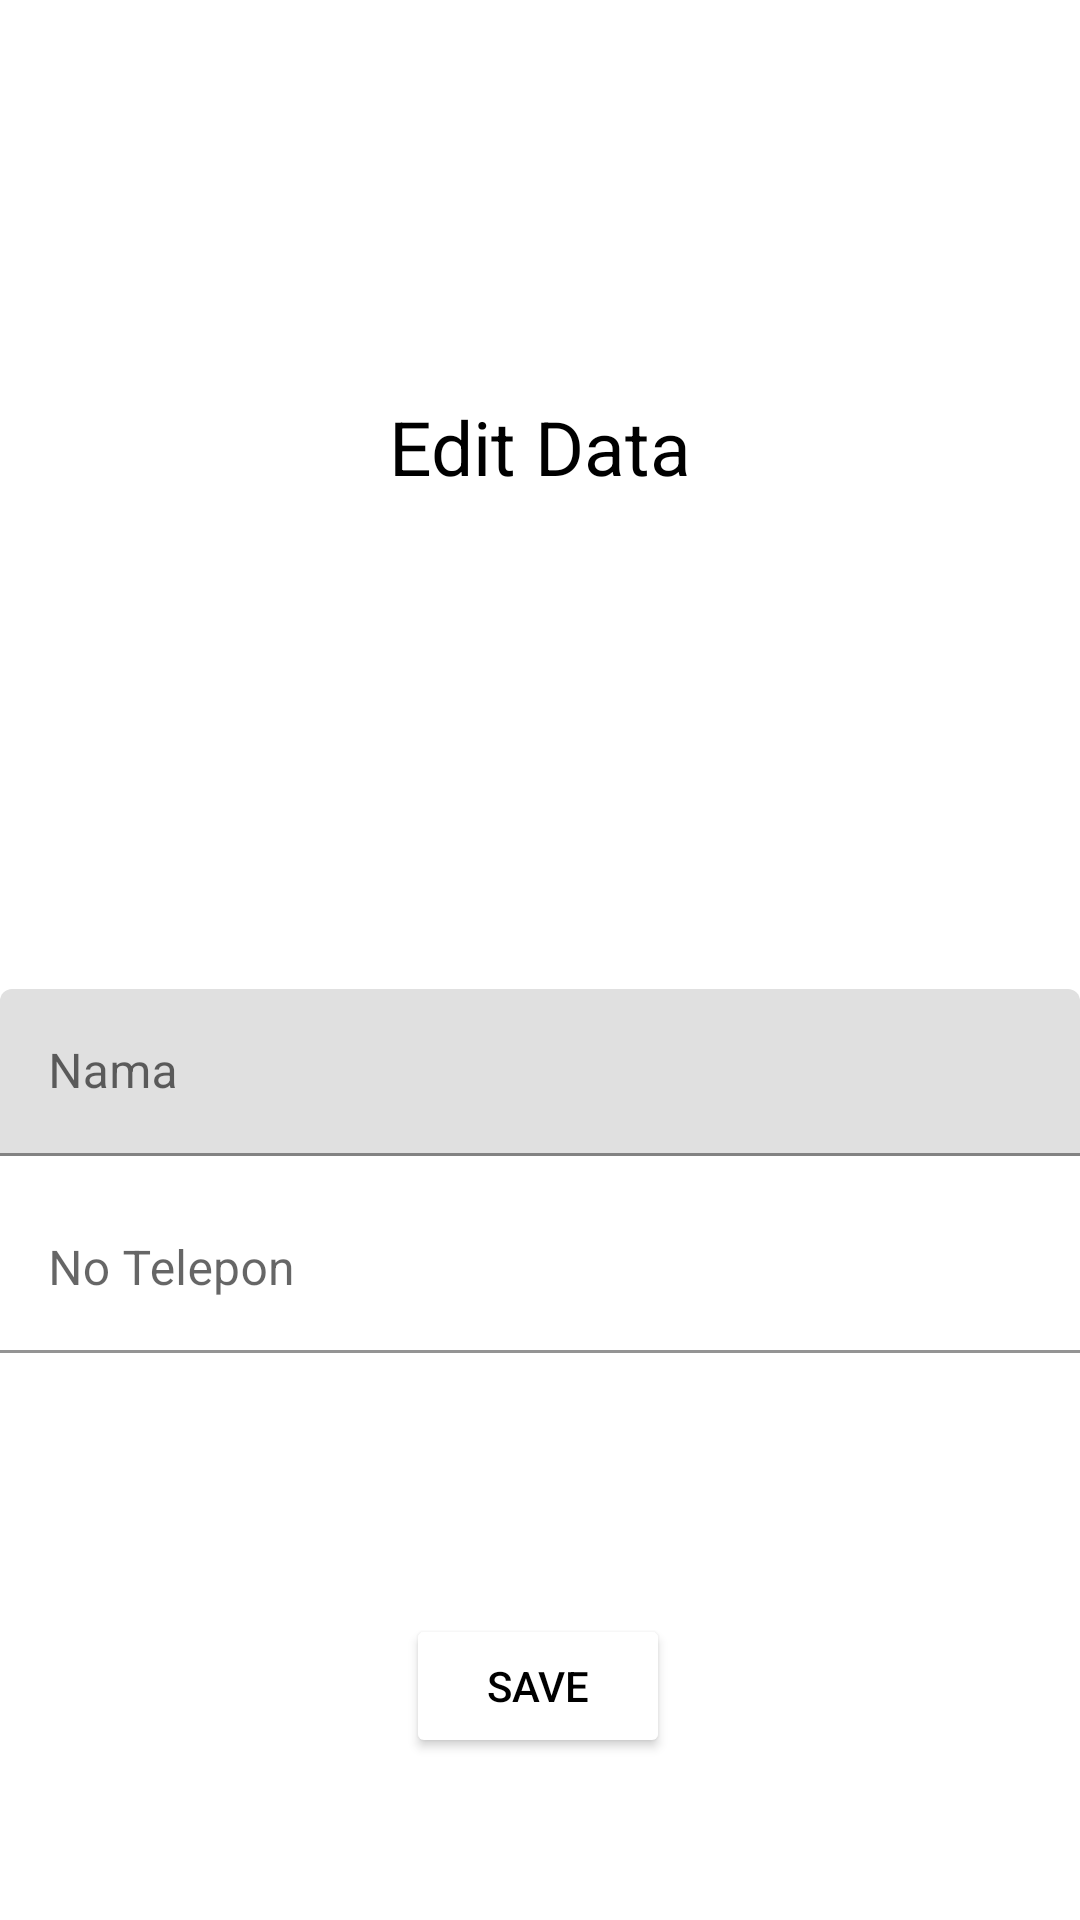

Reconstruct the res/layout file that produces this screen, plus the resources it refers to.
<!-- AndroidManifest.xml: application theme Theme.Sqlite_A -->
<!-- res/layout/activity_edit_teman.xml -->
<?xml version="1.0" encoding="utf-8"?>
<androidx.constraintlayout.widget.ConstraintLayout xmlns:android="http://schemas.android.com/apk/res/android"
    xmlns:app="http://schemas.android.com/apk/res-auto"
    xmlns:tools="http://schemas.android.com/tools"
    android:layout_width="match_parent"
    android:layout_height="match_parent"
    tools:context=".edit_teman">

    <com.google.android.material.textfield.TextInputLayout
        android:id="@+id/textInputLayout3"
        android:layout_width="match_parent"
        android:layout_height="wrap_content"
        android:layout_marginTop="75dp"
        app:layout_constraintBottom_toBottomOf="parent"
        app:layout_constraintEnd_toEndOf="parent"
        app:layout_constraintStart_toStartOf="parent"
        app:layout_constraintTop_toTopOf="parent">

        <com.google.android.material.textfield.TextInputEditText
            android:id="@+id/edNama"
            android:layout_width="match_parent"
            android:layout_height="wrap_content"
            android:hint="@string/tnama"
            android:textColor="@color/black"
            android:textColorHint="@color/black"
            tools:background="@color/white"/>
    </com.google.android.material.textfield.TextInputLayout>

    <com.google.android.material.textfield.TextInputLayout
        android:id="@+id/textInputLayout4"
        android:layout_width="match_parent"
        android:layout_height="wrap_content"
        android:layout_marginTop="10dp"
        app:layout_constraintEnd_toEndOf="@+id/textInputLayout3"
        app:layout_constraintStart_toStartOf="@+id/textInputLayout3"
        app:layout_constraintTop_toBottomOf="@+id/textInputLayout3">

        <com.google.android.material.textfield.TextInputEditText
            android:id="@+id/edTelp"
            android:layout_width="match_parent"
            android:layout_height="wrap_content"
            android:background="@color/white"
            android:hint="@string/tnotelp"
            android:textColor="@color/black"
            android:textColorHint="@color/black"/>
    </com.google.android.material.textfield.TextInputLayout>

    <Button
        android:id="@+id/simpanBtn"
        android:layout_width="wrap_content"
        android:layout_height="wrap_content"
        android:text="@string/tsimpan"
        android:textColor="@color/black"
        android:backgroundTint="@color/blue"
        app:layout_constraintBottom_toBottomOf="parent"
        app:layout_constraintEnd_toEndOf="@+id/textInputLayout4"
        app:layout_constraintHorizontal_bias="0.498"
        app:layout_constraintStart_toStartOf="@+id/textInputLayout4"
        app:layout_constraintTop_toBottomOf="@+id/textInputLayout4"
        app:layout_constraintVertical_bias="0.618"/>

    <TextView
        android:id="@+id/textView"
        android:layout_width="127dp"
        android:layout_height="66dp"
        android:text="@string/teditdata"
        android:textAlignment="center"
        android:textColor="@color/black"
        android:textSize="25dp"
        app:layout_constraintBottom_toTopOf="@+id/textInputLayout3"
        app:layout_constraintEnd_toEndOf="parent"
        app:layout_constraintStart_toStartOf="parent"
        app:layout_constraintTop_toTopOf="parent"
        android:gravity="center_horizontal"/>
</androidx.constraintlayout.widget.ConstraintLayout>
<!-- resources referenced by this layout -->
<resources>
  <string name="teditdata">Edit Data</string>
  <string name="tnama">Nama</string>
  <string name="tnotelp">No Telepon</string>
  <string name="tsimpan">Save</string>
  <style name="Theme.Sqlite_A" parent="Theme.MaterialComponents.DayNight.DarkActionBar">
          
          <item name="colorPrimary">@color/purple_500</item>
          <item name="colorPrimaryVariant">@color/purple_700</item>
          <item name="colorOnPrimary">@color/white</item>
          
          <item name="colorSecondary">@color/teal_200</item>
          <item name="colorSecondaryVariant">@color/teal_700</item>
          <item name="colorOnSecondary">@color/black</item>
          
          <item name="android:statusBarColor" tools:targetApi="l">?attr/colorPrimaryVariant</item>
          
      </style>
  <!-- not gathered from this repository: default colours our renderer supplied (Android Studio template values) -->
  <color name="purple_500">#FF6200EE</color>
  <color name="purple_700">#FF3700B3</color>
  <color name="teal_200">#FF03DAC5</color>
  <color name="teal_700">#FF018786</color>
  <color name="black">#FF000000</color>
  <color name="white">#FFFFFFFF</color>
</resources>
